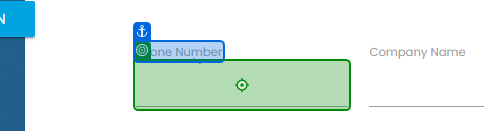
Task: Robotic Enterprise Framework
Workflow: Process

Step 1: type "[in_TransactionItem.SpecificContent("Phone Number").ToString]" into 'Phone Number'

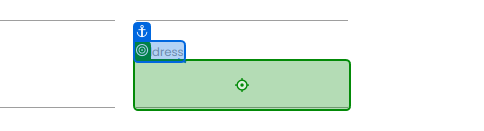
Step 2: type "[in_TransactionItem.SpecificContent("Address").ToString]" into 'Address'

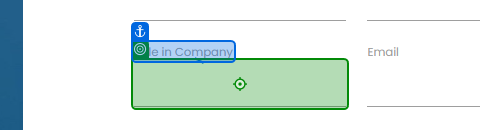
Step 3: type "[in_TransactionItem.SpecificContent("Role in Company").ToString]" into 'Role in Company'

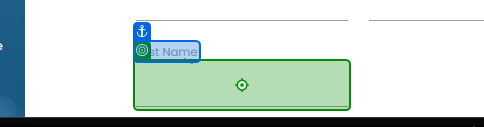
Step 4: type "[in_TransactionItem.SpecificContent("First Name").ToString]" into 'First Name'

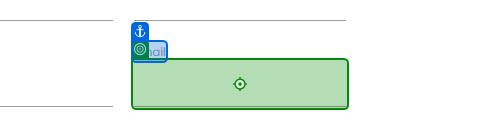
Step 5: type "[in_TransactionItem.SpecificContent("Email").ToString]" into 'Email'

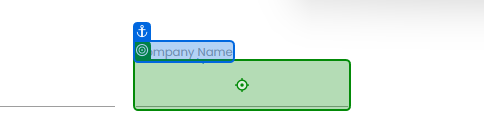
Step 6: type "[in_TransactionItem.SpecificContent("Company Name").ToString]" into 'Company Name'

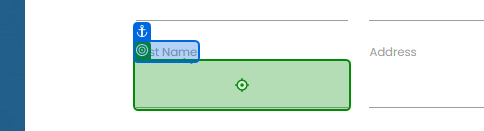
Step 7: type "[in_TransactionItem.SpecificContent("Last Name ").ToString]" into 'Last Name'

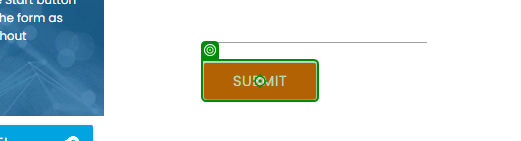
Step 8: click on 'Submit'